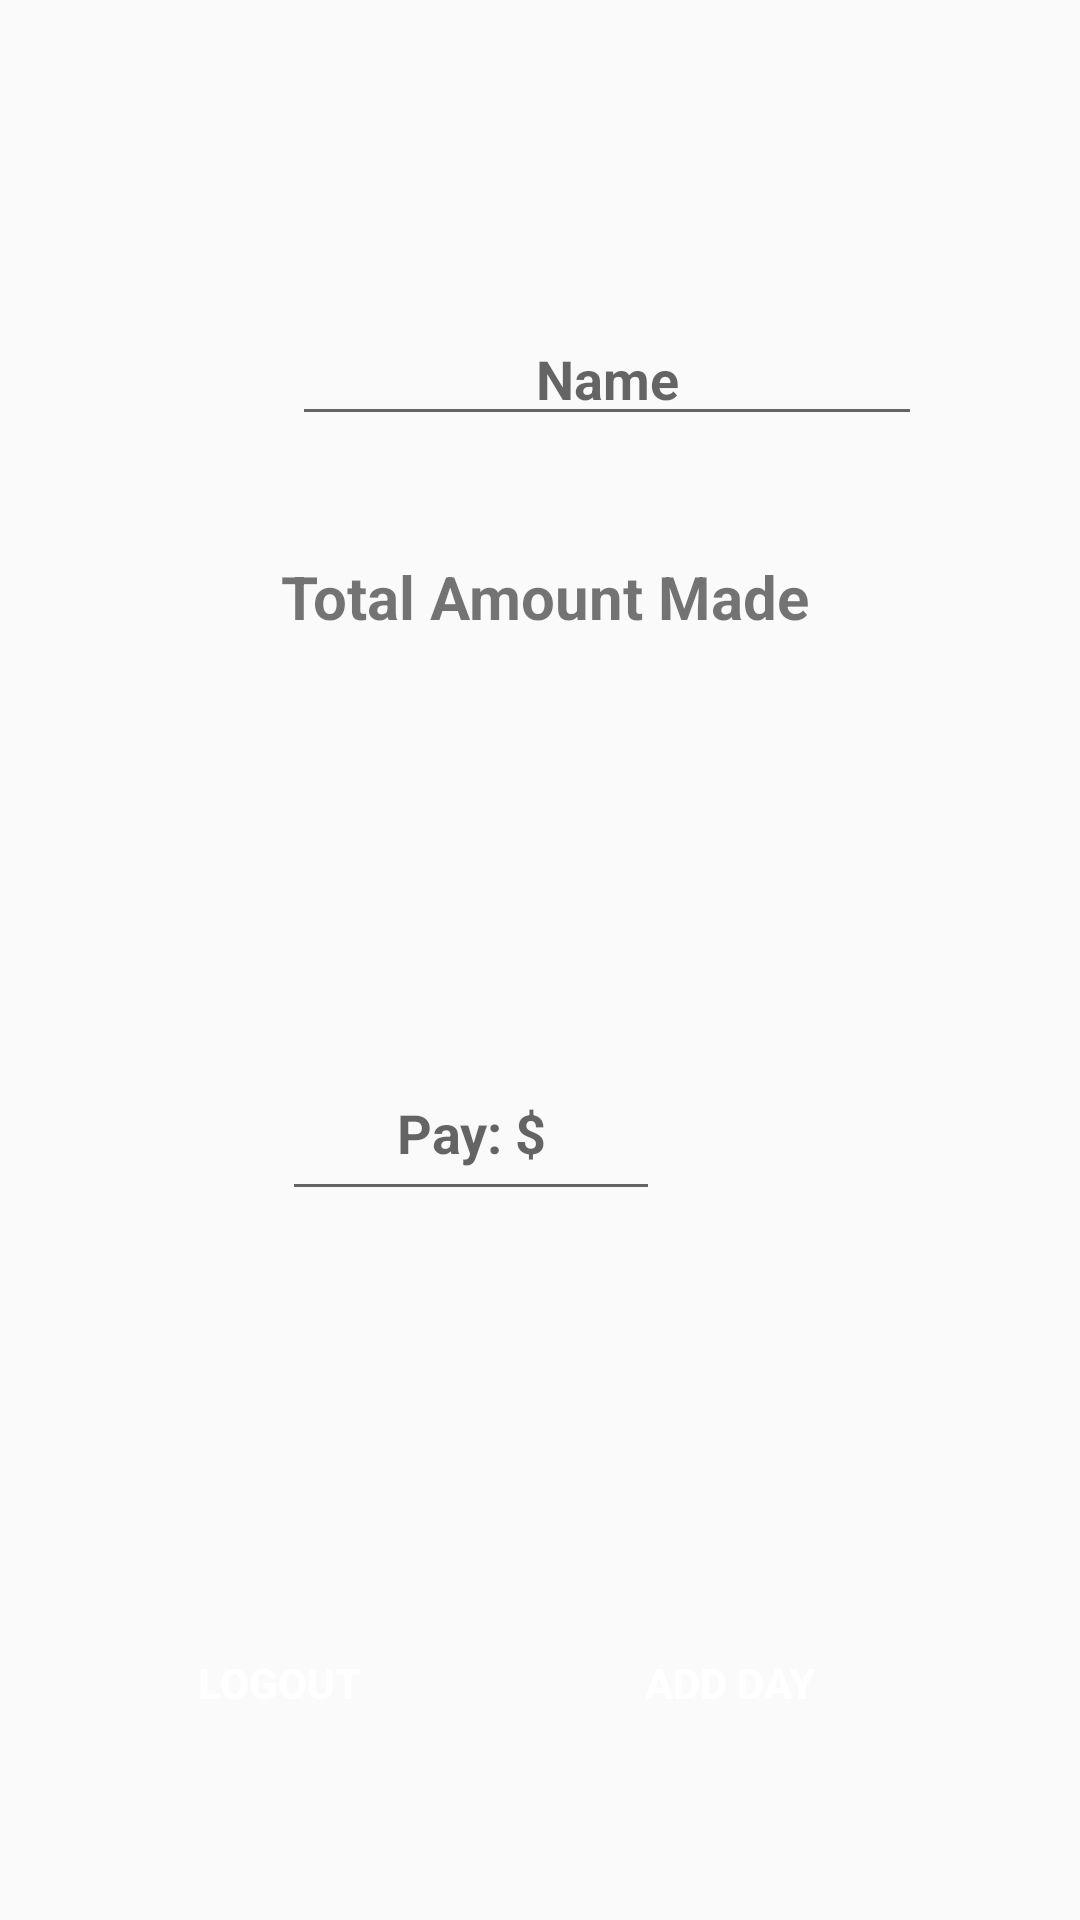

Write the Android layout XML for this screen, with the resource values it uses.
<!-- AndroidManifest.xml: application theme AppTheme -->
<!-- res/layout/activity_main.xml -->
<?xml version="1.0" encoding="utf-8"?>
<androidx.constraintlayout.widget.ConstraintLayout xmlns:android="http://schemas.android.com/apk/res/android"
    xmlns:app="http://schemas.android.com/apk/res-auto"
    xmlns:tools="http://schemas.android.com/tools"
    android:id="@+id/coordinatorLayout"
    android:layout_width="match_parent"
    android:layout_height="match_parent">

    <Button
        android:id="@+id/logoutBttn"
        android:layout_width="108dp"
        android:layout_height="46dp"
        android:layout_marginStart="8dp"
        android:layout_marginEnd="8dp"
        android:layout_marginBottom="56dp"
        android:background="@color/common_google_signin_btn_text_dark_focused"
        android:text="@string/logoutText"
        android:textAlignment="center"
        android:textColor="@color/cardview_light_background"
        android:textStyle="bold"
        app:layout_constraintBottom_toBottomOf="parent"
        app:layout_constraintEnd_toStartOf="@+id/tripBttn"
        app:layout_constraintStart_toStartOf="parent" />

    <Button
        android:id="@+id/tripBttn"
        android:layout_width="114dp"
        android:layout_height="46dp"
        android:layout_marginEnd="60dp"
        android:layout_marginBottom="56dp"
        android:background="@color/common_google_signin_btn_text_dark_focused"
        android:text="@string/dText"
        android:textAlignment="center"
        android:textColor="@color/cardview_light_background"
        android:textStyle="bold"
        app:layout_constraintBottom_toBottomOf="parent"
        app:layout_constraintEnd_toEndOf="parent" />

    <EditText
        android:id="@+id/nameT"
        android:layout_width="wrap_content"
        android:layout_height="wrap_content"
        android:layout_marginStart="96dp"
        android:layout_marginTop="104dp"
        android:layout_marginEnd="8dp"
        android:ems="10"
        android:hint="@string/cName"
        android:inputType="textPersonName"
        android:textAlignment="center"
        android:textStyle="bold"
        app:layout_constraintEnd_toEndOf="parent"
        app:layout_constraintHorizontal_bias="0.031"
        app:layout_constraintStart_toStartOf="parent"
        app:layout_constraintTop_toTopOf="parent" />

    <TextView
        android:id="@+id/tPtext"
        android:layout_width="187dp"
        android:layout_height="40dp"
        android:layout_marginStart="20dp"
        android:layout_marginTop="40dp"
        android:layout_marginEnd="8dp"
        android:textSize="20dp"
        android:text="@string/tmaText"
        android:textAlignment="center"
        android:textStyle="bold"
        app:layout_constraintEnd_toEndOf="parent"
        app:layout_constraintHorizontal_bias="0.469"
        app:layout_constraintStart_toStartOf="parent"
        app:layout_constraintTop_toBottomOf="@+id/nameT" />

    <RelativeLayout
        android:id="@+id/line_bar"
        android:layout_width="130dp"
        android:layout_height="12dp"
        android:layout_marginTop="32dp"
        android:layout_marginEnd="140dp"
        android:layout_marginBottom="88dp"
        android:background="@drawable/line_bar"
        app:layout_constraintBottom_toTopOf="@+id/totalP"
        app:layout_constraintEnd_toEndOf="parent"
        app:layout_constraintTop_toBottomOf="@+id/tPtext"
        app:layout_constraintVertical_bias="0.0"></RelativeLayout>

    <EditText
        android:id="@+id/totalP"
        android:layout_width="126dp"
        android:layout_height="55dp"
        android:layout_marginStart="8dp"
        android:layout_marginTop="32dp"
        android:layout_marginEnd="140dp"
        android:layout_marginBottom="175dp"
        android:ems="10"
        android:hint="@string/payText"
        android:inputType="textPersonName"
        android:textAlignment="center"
        android:textStyle="bold"
        app:layout_constraintBottom_toTopOf="@+id/logoutBttn"
        app:layout_constraintEnd_toEndOf="parent"
        app:layout_constraintHorizontal_bias="1.0"
        app:layout_constraintStart_toStartOf="parent"
        app:layout_constraintTop_toBottomOf="@+id/line_bar" />

</androidx.constraintlayout.widget.ConstraintLayout>
<!-- resources referenced by this layout -->
<resources>
  <string name="cName">Name</string>
  <string name="dText">Add Day</string>
  <string name="logoutText">Logout</string>
  <string name="payText">Pay: $</string>
  <string name="tmaText">Total Amount Made</string>
  <style name="AppTheme" parent="Theme.AppCompat.Light.DarkActionBar">
          
          <item name="colorPrimary">@color/colorPrimary</item>
          <item name="colorPrimaryDark">@color/colorPrimaryDark</item>
          <item name="colorAccent">@color/colorAccent</item>
      </style>
  <color name="colorPrimary">#008577</color>
  <color name="colorPrimaryDark">#888888</color>
  <color name="colorAccent">#D81B60</color>
</resources>
